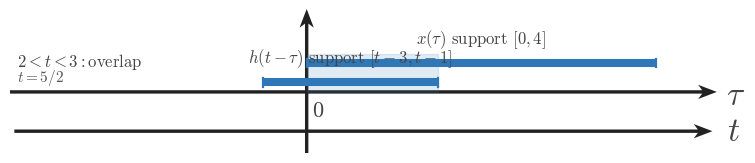

The matplotlib source for this figure: (Note: this script raises an exception after producing the figure.)
from __future__ import annotations

from pathlib import Path

import matplotlib
matplotlib.use('Agg')
import matplotlib.pyplot as plt
import numpy as np

plt.rcParams.update({
    'mathtext.fontset': 'cm',
    'font.family': 'serif',
    'figure.facecolor': 'white',
    'axes.facecolor': 'white',
    'savefig.facecolor': 'white',
})

SIGNAL_COLOR = '#2f78b7'
AXIS_COLOR = '#222222'
LABEL_COLOR = '#444444'
TICK_LABEL_COLOR = '#444444'
GRID_COLOR = '#000000'
GUIDE_COLOR = '#777777'
ANNOTATION_COLOR = '#555555'

SIGNAL_LW = 3.2
AXIS_LW = 1.4
TICK_LW = 1.2
GRID_LW = 0.6
GUIDE_LW = 1.5

TICK_LABEL_SIZE = 16
AXIS_LABEL_SIZE = 24
TOP_LABEL_SIZE = 26
ANNOTATION_SIZE = 15

TICK_HALF_LEN = 0.055
OPEN_MARKER_SIZE = 9
CLOSED_MARKER_SIZE = 8
ENDPOINT_EDGEWIDTH = 2.3

AXIS_ARROW_KW = dict(
    angles='xy',
    scale_units='xy',
    scale=1,
    width=0.0048,
    headwidth=4.2,
    headlength=5.5,
    headaxislength=4.3,
    color=AXIS_COLOR,
    pivot='tail',
    clip_on=False,
)

CONFIG = {'kind': 'classification_rows',
 'figsize': (9.12, 7.68),
 'output_path': '/home/jake/Developer/MA/PIPELINE/Electrical-and-Computer-Engineering/2-Build-Lessons/4-Image-Generation/1-Outputs/Continuous-Time-Signal-Processing/7.4--direct-convolution-for-lti-systems-Images/images/l002-s004-qg-q001-q001.png',
 'xlim': (-3.4, 4.7),
 'ylim': (-0.7, 0.95),
 'axis_y': -0.45,
 'rows': [{'y': 0.16,
           'fixed': (0.0, 4.0),
           'moving': (-0.5, 1.5),
           'shade': (0.0, 1.5),
           'fixed_center': 2.0,
           'moving_center': 0.5,
           'fixed_label': '$x(\\tau)\\text{ support }[0,4]$',
           'moving_label': '$h(t-\\tau)\\text{ support }[t-3,t-1]$',
           'region_label': '$2<t<3: \\text{overlap}$',
           't_text': '$t=5/2$'}]}
OUTPUT_PATH = Path(r'/home/jake/Developer/MA/PIPELINE/Electrical-and-Computer-Engineering/2-Build-Lessons/4-Image-Generation/1-Outputs/Continuous-Time-Signal-Processing/7.4--direct-convolution-for-lti-systems-Images/images/l002-s004-qg-q001-q001.png')


def configure_matplotlib():
    plt.rcParams.update({
        'mathtext.fontset': 'cm',
        'font.family': 'serif',
        'figure.facecolor': 'white',
        'axes.facecolor': 'white',
        'savefig.facecolor': 'white',
    })


def setup_ct_axes(
    ax,
    *,
    xlim,
    ylim,
    xticks,
    yticks,
    x_label=r'$\\tau$',
    y_label='',
    show_grid=True,
    show_origin=True,
    y_tick_label_side='left',
    equal_aspect=True,
):
    ax.set_xlim(*xlim)
    ax.set_ylim(*ylim)
    if equal_aspect:
        ax.set_aspect('equal', adjustable='box')
    ax.set_xticks(xticks)
    ax.set_yticks(yticks)
    if show_grid:
        ax.grid(True, linewidth=GRID_LW, alpha=0.18, color=GRID_COLOR)
        ax.set_axisbelow(True)
    for spine in ax.spines.values():
        spine.set_visible(False)
    ax.tick_params(left=False, bottom=False, labelleft=False, labelbottom=False)
    x0, x1 = xlim
    y0, y1 = ylim
    ax.quiver(x0, 0, x1 - x0, 0, **AXIS_ARROW_KW)
    ax.quiver(0, y0, 0, y1 - y0, **AXIS_ARROW_KW)
    for t in xticks:
        if abs(t) < 1e-12:
            continue
        ax.plot([t, t], [-TICK_HALF_LEN, TICK_HALF_LEN], color=AXIS_COLOR, lw=TICK_LW, zorder=5)
        ax.text(t, -0.16, math_label(t), fontsize=TICK_LABEL_SIZE, ha='center', va='top', color=TICK_LABEL_COLOR, zorder=6)
    for y in yticks:
        if abs(y) < 1e-12:
            continue
        ax.plot([-TICK_HALF_LEN, TICK_HALF_LEN], [y, y], color=AXIS_COLOR, lw=TICK_LW, zorder=5)
        if y_tick_label_side == 'right':
            ax.text(0.12, y, math_label(y), fontsize=TICK_LABEL_SIZE, ha='left', va='center', color=TICK_LABEL_COLOR, zorder=6)
        else:
            ax.text(-0.12, y, math_label(y), fontsize=TICK_LABEL_SIZE, ha='right', va='center', color=TICK_LABEL_COLOR, zorder=6)
    if show_origin:
        ax.text(0.06, -0.08, r'$0$', fontsize=TICK_LABEL_SIZE, ha='left', va='top', color=TICK_LABEL_COLOR, zorder=6)
    x_pad = 0.08 * (xlim[1] - xlim[0]) / 6
    y_pad = 0.08 * (ylim[1] - ylim[0]) / 4
    ax.text(x1 + x_pad, -0.03, x_label, fontsize=AXIS_LABEL_SIZE, ha='left', va='center', color=LABEL_COLOR, clip_on=False)
    if y_label:
        ax.text(0, y1 + y_pad, y_label, fontsize=TOP_LABEL_SIZE, ha='center', va='bottom', color=LABEL_COLOR, clip_on=False)
    return ax


def math_label(value):
    if isinstance(value, str):
        return value
    if abs(value - int(value)) < 1e-9:
        return rf'$%d$' % int(value)
    return rf'$%g$' % value


def draw_bar(ax, start, end, y, *, lw=SIGNAL_LW, color=SIGNAL_COLOR, zorder=4):
    ax.plot([start, end], [y, y], color=color, linewidth=lw, solid_capstyle='butt', zorder=zorder)
    ax.plot([start, start], [y - 0.05, y + 0.05], color=color, lw=1.6, zorder=zorder)
    ax.plot([end, end], [y - 0.05, y + 0.05], color=color, lw=1.6, zorder=zorder)


def draw_signal_segment(ax, xs, ys, *, lw=SIGNAL_LW, color=SIGNAL_COLOR, zorder=4):
    ax.plot(xs, ys, color=color, linewidth=lw, solid_capstyle='butt', solid_joinstyle='miter', zorder=zorder)


def draw_dashed_vline(ax, x, y0, y1, *, color=GUIDE_COLOR, lw=GUIDE_LW, zorder=3):
    ax.plot([x, x], [y0, y1], color=color, linewidth=lw, linestyle=(0, (1.1, 2.4)), zorder=zorder)


def draw_band(ax, x0, x1, y0, y1, *, alpha=0.12, color=SIGNAL_COLOR, zorder=1):
    ax.fill_between([x0, x1], [y0, y0], [y1, y1], color=color, alpha=alpha, zorder=zorder)


def draw_text(ax, x, y, text, *, size=14, ha='center', va='bottom', color=LABEL_COLOR, bbox=None, zorder=7):
    ax.text(x, y, text, fontsize=size, ha=ha, va=va, color=color, bbox=bbox, zorder=zorder)


def draw_axis_line(ax, y, x0, x1, *, arrow=True):
    if arrow:
        ax.quiver(x0, y, x1 - x0, 0, **AXIS_ARROW_KW)
    else:
        ax.plot([x0, x1], [y, y], color=AXIS_COLOR, lw=AXIS_LW, zorder=2)


def draw_tick(ax, x, y, *, half=0.05):
    ax.plot([x, x], [y - half, y + half], color=AXIS_COLOR, lw=1.1, zorder=5)


def draw_support_row(ax, *, y, fixed, moving, fixed_label, moving_label, region_label, shade=None, bounds=None, t_text=None):
    fixed_y = y + 0.17
    moving_y = y - 0.05
    if shade is not None:
        draw_band(ax, shade[0], shade[1], y - 0.16, y + 0.28, alpha=0.12)
    draw_bar(ax, fixed[0], fixed[1], fixed_y, lw=6.0)
    draw_bar(ax, moving[0], moving[1], moving_y, lw=6.0)
    draw_text(ax, (fixed[0] + fixed[1]) / 2, fixed_y + 0.12, fixed_label, size=13)
    draw_text(ax, (moving[0] + moving[1]) / 2, moving_y + 0.12, moving_label, size=13)
    draw_text(ax, ax.get_xlim()[0] + 0.08, y + 0.09, region_label, size=13, ha='left')
    if t_text is not None:
        draw_text(ax, ax.get_xlim()[0] + 0.08, y - 0.10, t_text, size=12, ha='left', color=ANNOTATION_COLOR)
    if bounds is not None:
        lower, upper = bounds
        draw_text(ax, shade[0] if shade is not None else moving[0], y - 0.30, lower, size=12, va='top')
        draw_text(ax, shade[1] if shade is not None else moving[1], y - 0.30, upper, size=12, va='top')


def render_section_overlap():
    fig = plt.figure(figsize=(9.12, 7.68), dpi=160)
    ax = fig.add_axes([0.11, 0.22, 0.83, 0.68])
    setup_ct_axes(
        ax,
        xlim=(-0.35, 1.62),
        ylim=(-0.9, 1.45),
        xticks=[0, 0.5, 1.0, 1.5],
        yticks=[],
        x_label=r'$\tau$',
        y_label='',
        show_grid=True,
    )
    draw_signal_segment(ax, [0.0, 1.0], [0.0, 1.0])
    draw_bar(ax, 0.35, 1.35, 0.72, lw=4.0)
    draw_band(ax, 0.35, 1.0, 0.0, 0.98, alpha=0.14)
    draw_text(ax, 0.07, 1.06, r'$x(\tau)=\tau$', size=15, ha='left')
    draw_text(ax, 0.92, 0.88, r'$h(t-\tau)=1$', size=15, ha='left')
    draw_text(ax, 0.50, -0.15, r'$[0,1]$', size=14)
    draw_text(ax, 0.85, 0.48, r'$[t-1,t]$', size=14)
    draw_text(ax, 0.35, -0.28, r'$a(t)$', size=14)
    draw_text(ax, 1.00, -0.28, r'$b(t)$', size=14)
    draw_axis_line(ax, -0.58, -0.12, 1.55, arrow=True)
    draw_tick(ax, 0.35, -0.58)
    draw_tick(ax, 1.00, -0.58)
    draw_text(ax, 0.35, -0.70, r'$a(t)$', size=13, va='top')
    draw_text(ax, 1.00, -0.70, r'$b(t)$', size=13, va='top')
    draw_text(ax, 1.58, -0.56, r'$t$', size=16, ha='left', va='center')
    fig.savefig(OUTPUT_PATH, bbox_inches='tight', facecolor='white')


def render_endpoint_alignment():
    fixed = CONFIG['fixed']
    moving = CONFIG['moving']
    fig, ax = plt.subplots(figsize=CONFIG['figsize'], dpi=160)
    setup_ct_axes(
        ax,
        xlim=CONFIG['xlim'],
        ylim=CONFIG['ylim'],
        xticks=CONFIG['xticks'],
        yticks=[],
        x_label=r'$\tau$',
        y_label='',
        show_grid=True,
    )
    draw_bar(ax, fixed[0], fixed[1], CONFIG['fixed_y'], lw=6.0)
    draw_bar(ax, moving[0], moving[1], CONFIG['moving_y'], lw=6.0)
    draw_text(ax, (fixed[0] + fixed[1]) / 2, CONFIG['fixed_y'] + 0.18, CONFIG['fixed_label'], size=13)
    draw_text(ax, (moving[0] + moving[1]) / 2, CONFIG['moving_y'] + 0.18, CONFIG['moving_label'], size=13)
    for x in fixed:
        draw_dashed_vline(ax, x, CONFIG['fixed_y'] - 0.02, CONFIG['fixed_y'] + 0.20)
    for x in moving:
        draw_dashed_vline(ax, x, CONFIG['moving_y'] - 0.02, CONFIG['moving_y'] + 0.20)
    for x, lab, y in CONFIG['endpoint_labels']:
        draw_text(ax, x, y, lab, size=13, va='bottom')
    fig.savefig(OUTPUT_PATH, bbox_inches='tight', facecolor='white')


def render_ordering():
    fig = plt.figure(figsize=CONFIG['figsize'], dpi=160)
    ax = fig.add_axes([0.08, 0.30, 0.86, 0.58])
    setup_ct_axes(
        ax,
        xlim=CONFIG['xlim'],
        ylim=CONFIG['ylim'],
        xticks=[],
        yticks=[],
        x_label=r'$\tau$',
        y_label='',
        show_grid=True,
    )
    draw_bar(ax, CONFIG['fixed'][0], CONFIG['fixed'][1], CONFIG['fixed_y'], lw=6.0)
    draw_bar(ax, CONFIG['moving'][0], CONFIG['moving'][1], CONFIG['moving_y'], lw=6.0)
    draw_text(ax, (CONFIG['fixed'][0] + CONFIG['fixed'][1]) / 2, CONFIG['fixed_y'] + 0.18, CONFIG['fixed_label'], size=13)
    draw_text(ax, (CONFIG['moving'][0] + CONFIG['moving'][1]) / 2, CONFIG['moving_y'] + 0.18, CONFIG['moving_label'], size=13)
    for x, lab, y in CONFIG['endpoint_labels']:
        draw_text(ax, x, y, lab, size=13, va='bottom')
    for x, y0, y1 in CONFIG.get('guides', []):
        draw_dashed_vline(ax, x, y0, y1)
    for x, y, text in CONFIG.get('callouts', []):
        draw_text(
            ax,
            x,
            y,
            text,
            size=12,
            va='center',
            bbox=dict(boxstyle='round,pad=0.18', fc='white', ec=GUIDE_COLOR, lw=0.8),
        )
    ax2 = fig.add_axes([0.12, 0.10, 0.80, 0.12])
    ax2.set_xlim(*CONFIG['bottom_xlim'])
    ax2.set_ylim(-0.25, 0.25)
    for spine in ax2.spines.values():
        spine.set_visible(False)
    ax2.tick_params(left=False, bottom=False, labelleft=False, labelbottom=False)
    ax2.quiver(CONFIG['bottom_xlim'][0], 0, CONFIG['bottom_xlim'][1] - CONFIG['bottom_xlim'][0], 0, **AXIS_ARROW_KW)
    if CONFIG.get('bottom_labels'):
        for x, label in CONFIG['bottom_labels']:
            draw_tick(ax2, x, 0.0, half=0.04)
            ax2.text(x, -0.11, label, fontsize=14, ha='center', va='top', color=TICK_LABEL_COLOR)
    ax2.text(CONFIG['bottom_xlim'][1] + 0.10, 0.0, r'$t$', fontsize=AXIS_LABEL_SIZE, ha='left', va='center', color=LABEL_COLOR, clip_on=False)
    fig.savefig(OUTPUT_PATH, bbox_inches='tight', facecolor='white')


def render_rows(*, include_bounds=False):
    rows = CONFIG['rows']
    fig, ax = plt.subplots(figsize=CONFIG['figsize'], dpi=160)
    setup_ct_axes(
        ax,
        xlim=CONFIG['xlim'],
        ylim=CONFIG['ylim'],
        xticks=CONFIG.get('xticks', []),
        yticks=[],
        x_label=r'$\tau$',
        y_label='',
        show_grid=True,
    )
    for row in rows:
        y = row['y']
        if row.get('shade') is not None:
            draw_band(ax, row['shade'][0], row['shade'][1], y - 0.16, y + 0.28, alpha=0.14)
        draw_bar(ax, row['fixed'][0], row['fixed'][1], y + 0.17, lw=5.8)
        draw_bar(ax, row['moving'][0], row['moving'][1], y - 0.05, lw=5.8)
        draw_text(ax, row['fixed_center'], y + 0.32, row['fixed_label'], size=12)
        draw_text(ax, row['moving_center'], y + 0.10, row['moving_label'], size=12)
        draw_text(ax, CONFIG['xlim'][0] + 0.08, y + 0.08, row['region_label'], size=12, ha='left')
        if row.get('t_text'):
            draw_text(ax, CONFIG['xlim'][0] + 0.08, y - 0.10, row['t_text'], size=11, ha='left', color=ANNOTATION_COLOR)
        if include_bounds and row.get('bounds'):
            lower, upper = row['bounds']
            if row.get('shade') is not None:
                draw_text(ax, row['shade'][0], y - 0.31, lower, size=11, va='top')
                draw_text(ax, row['shade'][1], y - 0.31, upper, size=11, va='top')
            else:
                draw_text(ax, row['moving'][0], y - 0.31, lower, size=11, va='top')
                draw_text(ax, row['moving'][1], y - 0.31, upper, size=11, va='top')
    draw_axis_line(ax, CONFIG['axis_y'], CONFIG['xlim'][0] + 0.05, CONFIG['xlim'][1] - 0.05, arrow=True)
    if CONFIG.get('bottom_labels'):
        for x, label in CONFIG['bottom_labels']:
            draw_tick(ax, x, CONFIG['axis_y'], half=0.04)
            ax.text(x, CONFIG['axis_y'] - 0.12, label, fontsize=13, ha='center', va='top', color=TICK_LABEL_COLOR)
    ax.text(CONFIG['xlim'][1] + 0.12, CONFIG['axis_y'], r'$t$', fontsize=AXIS_LABEL_SIZE, ha='left', va='center', color=LABEL_COLOR, clip_on=False)
    fig.savefig(OUTPUT_PATH, bbox_inches='tight', facecolor='white')


def render():
    kind = CONFIG['kind']
    if kind == 'section_overlap':
        render_section_overlap()
    elif kind == 'endpoint_alignment':
        render_endpoint_alignment()
    elif kind == 'ordering':
        render_ordering()
    elif kind == 'classification_rows':
        render_rows(include_bounds=False)
    elif kind == 'bounds_rows':
        render_rows(include_bounds=True)
    else:
        raise ValueError(f'Unknown kind: {kind}')


if __name__ == '__main__':
    configure_matplotlib()
    render()
